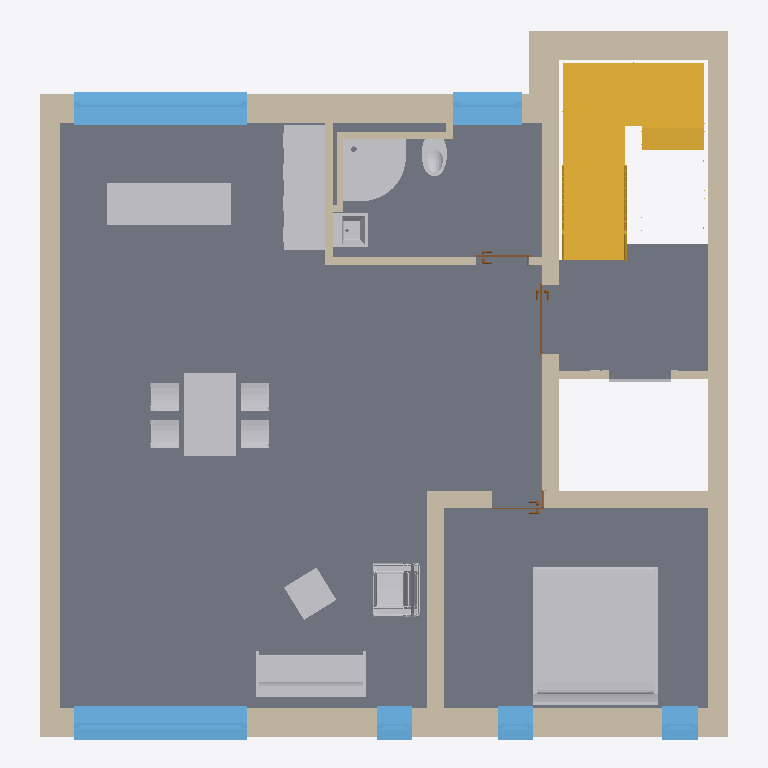
Plan cut of the same IFC building model at storey 'Ebene 0' (level 0.00 m, cut at 1.40 m), seen from above with north up, elements coloured by IFC class: 20 other elements (light grey), 16 walls (beige), 6 windows (light blue), 3 doors (brown), 1 slab (grey), 1 stair (yellow). Cut surfaces are drawn darker.
Extent 10.0 m × 10.3 m × 4.2 m (x, y, z). Storeys (2): Ebene 0 at 0.00 m; Ebene 1 at 2.75 m. Elements (49): 16 IfcFurnishingElement, 15 IfcWallStandardCase, 7 IfcWindow, 4 IfcBuildingElementProxy, 3 IfcDoor, 2 IfcSlab, 1 IfcStair, 1 IfcWall.

HEADER;
FILE_DESCRIPTION((''),'2;1');
FILE_NAME('','2019-07-19T12:33:01',(''),(''),'','BIMserver','');
FILE_SCHEMA(('IFC2X3'));
ENDSEC;
DATA;
#44256=IFCPROJECT('0onpLzYc5ANPQ_lEXTe7W6',#49,'01212',$,$,'','Projekt  Status',(#1761,#929),#30223);
#17291=IFCSITE('0onpLzYc5ANPQ_lEXTe7W4',#49,'Standard',$,'',#34637,$,$,.ELEMENT.,$,$,$,$,$);
#11242=IFCBUILDING('0onpLzYc5ANPQ_lEXTe7W7',#49,$,$,$,#11243,$,$,.ELEMENT.,$,$,$);
#10771=IFCBUILDINGSTOREY('0onpLzYc5ANPQ_lEYYN_Hq',#49,'Ebene 1',$,$,#13665,$,$,.ELEMENT.,2.75);
#10770=IFCBUILDINGSTOREY('0onpLzYc5ANPQ_lEYYN_Sq',#49,'Ebene 0',$,$,#3301,$,$,.ELEMENT.,0.0);
#7951=IFCSLAB('3yAfaE2vP2jQaoD04TgFxx',#49,'Geschossdecke:MW 21:257829',$,'Geschossdecke:MW 21',#3300,#55086,'257829',.FLOOR.);
#3574=IFCSTAIR('2hRZdeMYbFrPdduDl3LT_r',#49,'Treppe:Massiv - Stufen Naturstein:256853',$,'Treppe:Massiv - Stufen Naturstein',#3575,$,'256853',.HALF_TURN_STAIR.);
#76=IFCFURNISHINGELEMENT('2hRZdeMYbFrPdduDl3LQhT',#49,'Doppelbett - mit Rückenlehne Gepolstert:180 x 200cm:180 x 200cm:237117',$,'180 x 200cm',#58082,#50890,'237117');
#5133=IFCWALLSTANDARDCASE('2hRZdeMYbFrPdduDl3LQhF',#49,'Basiswand:MW 30.0:237103',$,'Basiswand:MW 30.0:242395',#27546,#27547,'237103');
#50=IFCWALLSTANDARDCASE('2hRZdeMYbFrPdduDl3LQhE',#49,'Basiswand:MW 30.0:237102',$,'Basiswand:MW 30.0:242395',#50763,#44832,'237102');
#12131=IFCWALLSTANDARDCASE('2hRZdeMYbFrPdduDl3LQhG',#49,'Basiswand:MW 24.0 WD 12.0 - Regelmauer:237104',$,'Basiswand:MW 24.0 WD 12.0 - Regelmauer:242390',#14147,#14148,'237104');
#1641=IFCWALLSTANDARDCASE('2hRZdeMYbFrPdduDl3LQhC',#49,'Basiswand:MW 24.0 WD 12.0 - Regelmauer:237100',$,'Basiswand:MW 24.0 WD 12.0 - Regelmauer:242390',#52921,#58497,'237100');
#10900=IFCWINDOW('2hRZdeMYbFrPdduDl3LQfq',#49,'Fenster 1-flg - mit Anschlag:2.01x2.56:2.01x2.56:237204',$,'2.01x2.56',#13683,#22065,'237204',2.293999999999993,2.510000000000003);
#6739=IFCWINDOW('2hRZdeMYbFrPdduDl3LQfr',#49,'Fenster 1-flg - mit Anschlag:2.01x2.56:2.01x2.56:237205',$,'2.01x2.56',#12441,#12442,'237205',2.293999999999993,2.510000000000003);
#3873=IFCWALLSTANDARDCASE('2hRZdeMYbFrPdduDl3LQhN',#49,'Basiswand:MW 24.0:237111',$,'Basiswand:MW 24.0:3897',#3874,#3875,'237111');
#9786=IFCWALL('2hRZdeMYbFrPdduDl3LQh8',#49,'Basiswand:MW 24.0 WD 12.0 - Regelmauer:237096',$,'Basiswand:MW 24.0 WD 12.0 - Regelmauer:242390',#30421,#28466,'237096');
#4358=IFCFURNISHINGELEMENT('2hRZdeMYbFrPdduDl3LV7Q',#49,'Sofa (1):1600 mm:1600 mm:247098',$,'1600 mm',#21021,#21022,'247098');
#7931=IFCFURNISHINGELEMENT('2hRZdeMYbFrPdduDl3LUuR',#49,'Tisch - Klassiker:Geschlossen - 900 x 750mm:Geschlossen - 900 x 750mm:252667',$,'Geschlossen - 900 x 750mm',#55931,#58177,'252667');
#2052=IFCWALLSTANDARDCASE('2hRZdeMYbFrPdduDl3LQhQ',#49,'Basiswand:MW 24.0:237114',$,'Basiswand:MW 24.0:3897',#34098,#53905,'237114');
#27110=IFCBUILDINGELEMENTPROXY('2hRZdeMYbFrPdduDl3LUhw',#49,'Dusche - Halbrund (1):900 x 900 mm:900 x 900 mm:253466',$,'900 x 900 mm',#31237,#36294,'253466',.ELEMENT.);
#2027=IFCWALLSTANDARDCASE('2hRZdeMYbFrPdduDl3LQhP',#49,'Basiswand:MW 24.0:237113',$,'Basiswand:MW 24.0:3897',#49908,#43612,'237113');
#575=IFCWALLSTANDARDCASE('2hRZdeMYbFrPdduDl3LQh9',#49,'Basiswand:MW 24.0 WD 12.0 - Regelmauer:237097',$,'Basiswand:MW 24.0 WD 12.0 - Regelmauer:242390',#8200,#56008,'237097');
#9808=IFCFURNISHINGELEMENT('2hRZdeMYbFrPdduDl3LV$F',#49,'Küchenelement (1) - 2-flg - für Spüle:600 x 900 x 900 mm:600 x 900 x 900 mm:248623',$,'600 x 900 x 900 mm',#15436,#15437,'248623');
#12134=IFCWINDOW('2hRZdeMYbFrPdduDl3LQec',#49,'Fenster 1-flg - mit Anschlag:1,00 Fenster:1,00 Fenster:237254',$,'1,00 Fenster',#3335,#9630,'237254',2.294999999999994,1.010000000000003);
#12165=IFCFURNISHINGELEMENT('2hRZdeMYbFrPdduDl3LVQj',#49,'Sessel - Klassiker (2):Sessel - Klassiker (2):Sessel - Klassiker (2):246349',$,'Sessel - Klassiker (2)',#38315,#38316,'246349');
#12164=IFCFURNISHINGELEMENT('2hRZdeMYbFrPdduDl3LQhV',#49,'Tisch (1):550 x 550 mm grau:550 x 550 mm grau:237119',$,'550 x 550 mm grau',#23099,#35272,'237119');
#5011=IFCWALLSTANDARDCASE('2hRZdeMYbFrPdduDl3LQhR',#49,'Basiswand:MW 11.5:237115',$,'Basiswand:MW 11.5:3901',#36246,#36459,'237115');
#12168=IFCFURNISHINGELEMENT('2hRZdeMYbFrPdduDl3LUVH',#49,'Küchenelement (1) - 1-flg - 1 Schublade:600 x 450 x 900 mm:600 x 450 x 900 mm:250673',$,'600 x 450 x 900 mm',#28914,#10425,'250673');
#12169=IFCFURNISHINGELEMENT('2hRZdeMYbFrPdduDl3LUUH',#49,'Küchenelement (1) - 1-flg - 1 Schublade:600 x 450 x 900 mm:600 x 450 x 900 mm:250737',$,'600 x 450 x 900 mm',#20998,#20999,'250737');
#12170=IFCFURNISHINGELEMENT('2hRZdeMYbFrPdduDl3LUTA',#49,'Küchenelement (1) - 1-flg - 1 Schublade:600 x 450 x 900 mm:600 x 450 x 900 mm:250794',$,'600 x 450 x 900 mm',#43974,#17245,'250794');
#5475=IFCFURNISHINGELEMENT('2hRZdeMYbFrPdduDl3LUS7',#49,'Küchenelement (1) - 1-flg - 1 Schublade:600 x 450 x 900 mm:600 x 450 x 900 mm:250855',$,'600 x 450 x 900 mm',#5476,#5477,'250855');
#12167=IFCFURNISHINGELEMENT('2hRZdeMYbFrPdduDl3LUQx',#49,'Küchenelement (1) - 1-flg - 1 Schublade:600 x 450 x 900 mm:600 x 450 x 900 mm:250459',$,'600 x 450 x 900 mm',#15418,#15419,'250459');
#12166=IFCFURNISHINGELEMENT('2hRZdeMYbFrPdduDl3LUNY',#49,'Küchenelement (1) - 1-flg - 1 Schublade:600 x 450 x 900 mm:600 x 450 x 900 mm:250114',$,'600 x 450 x 900 mm',#35287,#35288,'250114');
#2166=IFCWINDOW('2hRZdeMYbFrPdduDl3LQft',#49,'Fenster 1-flg - mit Anschlag:Schlitzfenster hoch:Schlitzfenster hoch:237207',$,'Schlitzfenster hoch',#9177,#9601,'237207',2.293999999999993,0.510000000000004);
#12133=IFCWINDOW('2hRZdeMYbFrPdduDl3LQfu',#49,'Fenster 1-flg - mit Anschlag:Schlitzfenster hoch:Schlitzfenster hoch:237208',$,'Schlitzfenster hoch',#22053,#22054,'237208',2.293999999999993,0.510000000000004);
#3144=IFCWINDOW('2hRZdeMYbFrPdduDl3LQfs',#49,'Fenster 1-flg - mit Anschlag:Schlitzfenster hoch:Schlitzfenster hoch:237206',$,'Schlitzfenster hoch',#38944,#17269,'237206',2.293999999999993,0.510000000000004);
#36585=IFCBUILDINGELEMENTPROXY('2hRZdeMYbFrPdduDl3LTtK',#49,'Wandwaschbecken (3):500 x 500 mm:500 x 500 mm:256308',$,'500 x 500 mm',#57412,#52556,'256308',.ELEMENT.);
#3897=IFCWALLSTANDARDCASE('2hRZdeMYbFrPdduDl3LQhS',#49,'Basiswand:MW 11.5:237116',$,'Basiswand:MW 11.5:3901',#3898,#3899,'237116');
#23861=IFCBUILDINGELEMENTPROXY('2hRZdeMYbFrPdduDl3LTL$',#49,'WC - Wandbasiert (3):540 x 370 mm:540 x 370 mm:254367',$,'540 x 370 mm',#2338,#43627,'254367',.ELEMENT.);
#12173=IFCFURNISHINGELEMENT('2hRZdeMYbFrPdduDl3LT$B',#49,'Stuhl (1) - Holz:Sessel:Sessel:256811',$,'Sessel',#38326,#3773,'256811');
#5504=IFCFURNISHINGELEMENT('2hRZdeMYbFrPdduDl3LT$C',#49,'Stuhl (1) - Holz:Sessel:Sessel:256812',$,'Sessel',#5505,#5506,'256812');
#12171=IFCFURNISHINGELEMENT('2hRZdeMYbFrPdduDl3LUDm',#49,'Stuhl (1) - Holz:Sessel:Sessel:251792',$,'Sessel',#40178,#50252,'251792');
#12172=IFCFURNISHINGELEMENT('2hRZdeMYbFrPdduDl3LTus',#49,'Stuhl (1) - Holz:Sessel:Sessel:256726',$,'Sessel',#27204,#22741,'256726');
#12145=IFCWALLSTANDARDCASE('2hRZdeMYbFrPdduDl3LTYk',#49,'Basiswand:GK 10.0:257102',$,'Basiswand:GK 10.0:3896',#56247,#20496,'257102');
#4022=IFCWALLSTANDARDCASE('2hRZdeMYbFrPdduDl3LQhO',#49,'Basiswand:MW 11.5:237112',$,'Basiswand:MW 11.5:3901',#23848,#37948,'237112');
#6289=IFCWALLSTANDARDCASE('3yAfaE2vP2jQaoD04TgFmz',#49,'Basiswand:GK 10.0:257507',$,'Basiswand:GK 10.0:3896',#17631,#53890,'257507');
#4988=IFCBUILDINGELEMENTPROXY('2hRZdeMYbFrPdduDl3LQfT',#49,'Aufzugstür:4 personen:4 personen:237245',$,'4 personen',#52166,#4829,'237245',.ELEMENT.);
#12132=IFCDOOR('2hRZdeMYbFrPdduDl3LQgN',#49,'Drehflügel 1-flg - Variabel:Drehflügel 1-flg - Variabel:Drehflügel 1-flg - Variabel:237175',$,'Drehflügel 1-flg - Variabel',#28690,#19771,'237175',2.359999999999983,0.9999999999999998);
#2202=IFCDOOR('2hRZdeMYbFrPdduDl3LQgT',#49,'Drehflügel 1-flg - Variabel:Drehflügel 1-flg - Variabel 0.76:Drehflügel 1-flg - Variabel 0.76:237181',$,'Drehflügel 1-flg - Variabel 0.76',#43780,#43781,'237181',2.359999999999983,0.7599999999999999);
#4382=IFCDOOR('2hRZdeMYbFrPdduDl3LQgS',#49,'Drehflügel 1-flg - Variabel:Drehflügel 1-flg - Variabel 0.76:Drehflügel 1-flg - Variabel 0.76:237180',$,'Drehflügel 1-flg - Variabel 0.76',#28703,#28704,'237180',2.359999999999983,0.7599999999999999);
#9197=IFCWALLSTANDARDCASE('3yAfaE2vP2jQaoD04TgFyA',#49,'Basiswand:GK 10.0:257748',$,'Basiswand:GK 10.0:3896',#58502,#58174,'257748');
#9594=IFCWALLSTANDARDCASE('2hRZdeMYbFrPdduDl3LTXe',#49,'Basiswand:GK 10.0:257160',$,'Basiswand:GK 10.0:3896',#25939,#46080,'257160');
ENDSEC;